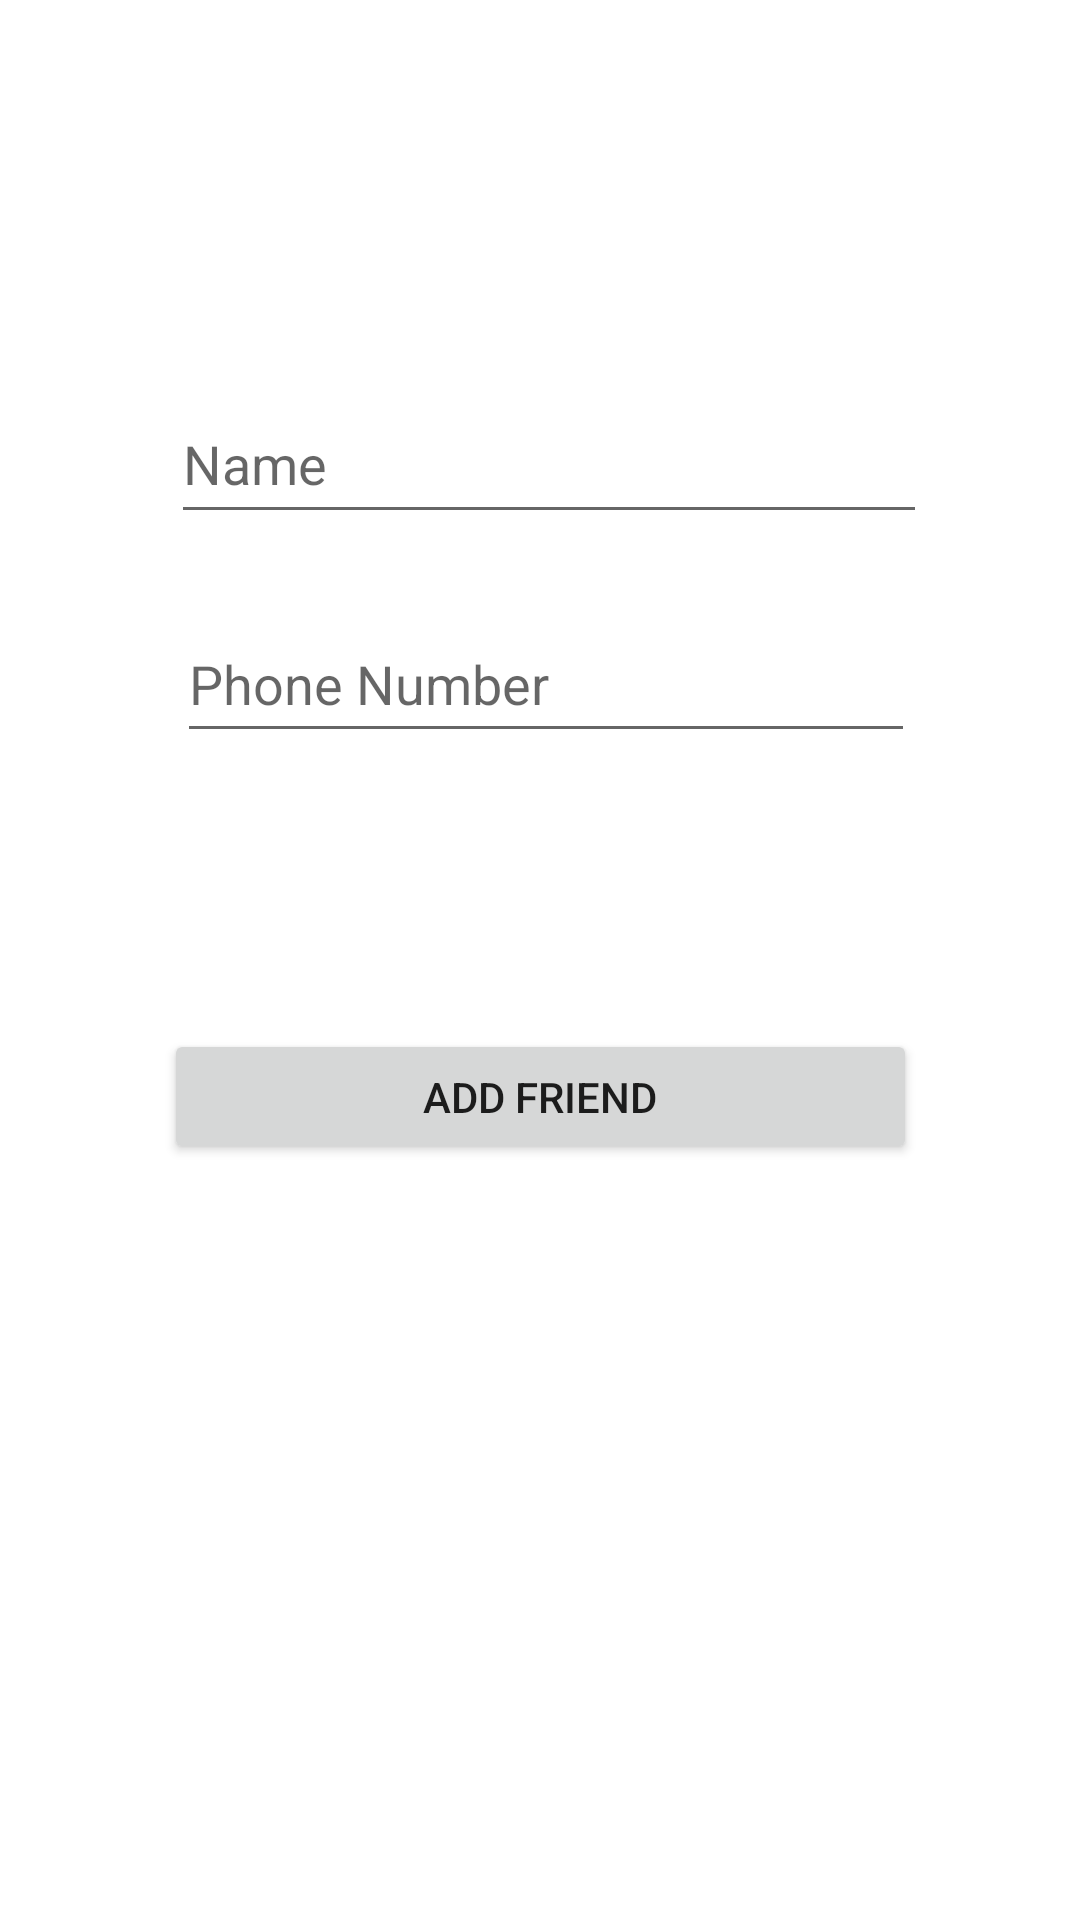

Reconstruct the res/layout file that produces this screen, plus the resources it refers to.
<!-- AndroidManifest.xml: application theme Theme.Mvpapp -->
<!-- res/layout/activity_main.xml -->
<?xml version="1.0" encoding="utf-8"?>
<androidx.constraintlayout.widget.ConstraintLayout xmlns:android="http://schemas.android.com/apk/res/android"
    xmlns:app="http://schemas.android.com/apk/res-auto"
    xmlns:tools="http://schemas.android.com/tools"
    android:layout_width="match_parent"
    android:layout_height="match_parent"
    tools:context=".view.MainActivity">

    <EditText
        android:id="@+id/txtInputName"
        android:layout_width="252dp"
        android:layout_height="50dp"
        android:layout_marginTop="128dp"
        android:ems="10"
        android:hint="Name"
        android:inputType="textPersonName"
        app:layout_constraintEnd_toEndOf="parent"
        app:layout_constraintHorizontal_bias="0.528"
        app:layout_constraintStart_toStartOf="parent"
        app:layout_constraintTop_toTopOf="parent" />

    <Button
        android:id="@+id/btnSaveFriend"
        android:layout_width="251dp"
        android:layout_height="45dp"
        android:layout_marginTop="92dp"
        android:text="Add Friend"
        app:layout_constraintEnd_toEndOf="parent"
        app:layout_constraintStart_toStartOf="parent"
        app:layout_constraintTop_toBottomOf="@+id/txtInputPhone" />

    <androidx.recyclerview.widget.RecyclerView
        android:id="@+id/recyclerViewFriendAdapter"
        android:layout_width="326dp"
        android:layout_height="185dp"
        android:layout_marginBottom="40dp"
        android:paddingLeft="4dp"
        android:paddingRight="4dp"
        app:layout_constraintBottom_toBottomOf="parent"
        app:layout_constraintEnd_toEndOf="@+id/btnSaveFriend"
        app:layout_constraintHorizontal_bias="0.586"
        app:layout_constraintStart_toStartOf="@+id/btnSaveFriend" />

    <EditText
        android:id="@+id/txtInputPhone"
        android:layout_width="246dp"
        android:layout_height="49dp"
        android:layout_marginTop="24dp"
        android:ems="10"
        android:hint="Phone Number"
        android:inputType="phone"
        app:layout_constraintEnd_toEndOf="@+id/txtInputName"
        app:layout_constraintHorizontal_bias="0.333"
        app:layout_constraintStart_toStartOf="@+id/txtInputName"
        app:layout_constraintTop_toBottomOf="@+id/txtInputName" />

</androidx.constraintlayout.widget.ConstraintLayout>
<!-- resources referenced by this layout -->
<resources>
  <style name="Theme.Mvpapp" parent="Theme.MaterialComponents.DayNight.DarkActionBar">
          
          <item name="colorPrimary">@color/purple_500</item>
          <item name="colorPrimaryVariant">@color/purple_700</item>
          <item name="colorOnPrimary">@color/white</item>
          
          <item name="colorSecondary">@color/teal_200</item>
          <item name="colorSecondaryVariant">@color/teal_700</item>
          <item name="colorOnSecondary">@color/black</item>
          
          <item name="android:statusBarColor" tools:targetApi="l">?attr/colorPrimaryVariant</item>
          
      </style>
  <!-- not gathered from this repository: default colours our renderer supplied (Android Studio template values) -->
  <color name="purple_500">#FF6200EE</color>
  <color name="purple_700">#FF3700B3</color>
  <color name="teal_200">#FF03DAC5</color>
  <color name="teal_700">#FF018786</color>
  <color name="black">#FF000000</color>
  <color name="white">#FFFFFFFF</color>
</resources>
